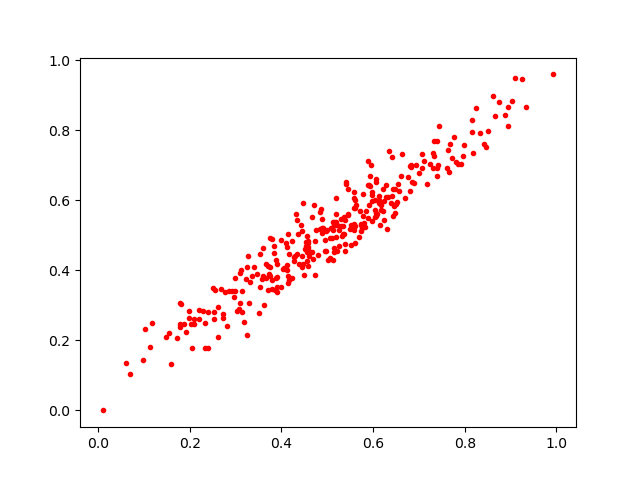

Data behind this chart, as committed beside it:
0.7618938, 0.69247776
0.5602, 0.5251
0.515, 0.452
0.8149, 0.7947
0.5614, 0.5788
0.413, 0.4654
0.597, 0.624
0.3303, 0.3662
0.3083, 0.2894
0.7914, 0.7045
0.6468, 0.6333
0.1807, 0.3041
0.5444, 0.631
0.6244, 0.5987
0.2509, 0.3504
0.6337, 0.7406
0.1552, 0.2202
0.4805, 0.4433
0.833, 0.791
0.5194, 0.6071
0.4153, 0.3636
0.7066, 0.6921
0.3795, 0.4881
0.5493, 0.5169
0.5893, 0.5497
0.1796, 0.2466
0.4888, 0.5469
0.3903, 0.3536
0.3659, 0.4179
0.7685, 0.7602
0.4235, 0.3772
0.3136, 0.3409
0.1712, 0.2066
0.6435, 0.6327
0.4944, 0.4861
0.3529, 0.4474
0.4905, 0.5219
0.3714, 0.3445
0.5397, 0.455
0.2093, 0.2615
0.5359, 0.5036
0.2993, 0.341
0.9095, 0.949
0.5295, 0.5457
0.5965, 0.6149
0.5145, 0.5357
0.8168, 0.8279
0.5591, 0.6059
0.5566, 0.5258
0.5913, 0.5857
0.6387, 0.5908
0.282, 0.241
0.4237, 0.484
0.5069, 0.4339
0.6832, 0.7
0.1585, 0.1324
0.2394, 0.1792
0.4059, 0.406
0.7659, 0.6795
0.4716, 0.5853
0.5219, 0.4552
... 257 more rows
